Run: headless pygame with SDL's dummy video driver; simulated clock (each Clock.tick advances the game by its frame time, no real sleeping); random seed 0; keys injected as events and as key.get_pressed() state; no mouse input.
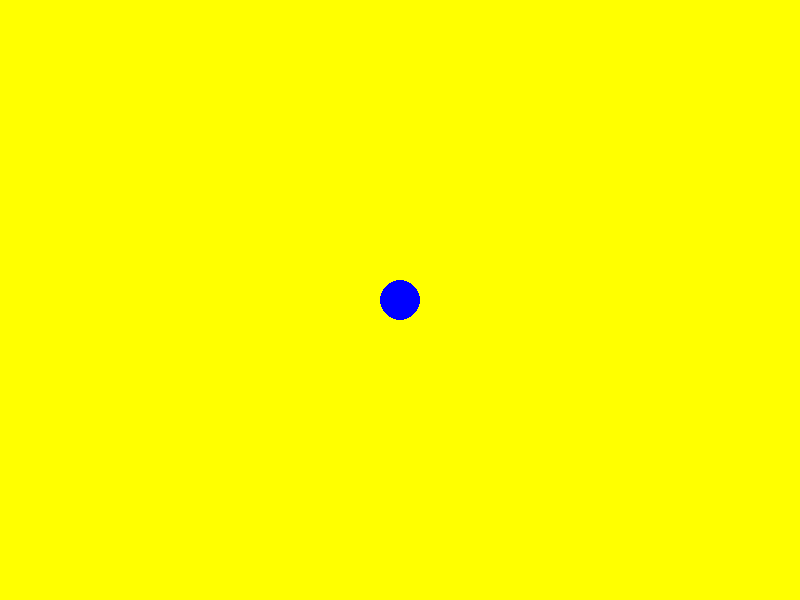
Frame 1 of 4 · flips 1–60 · no input
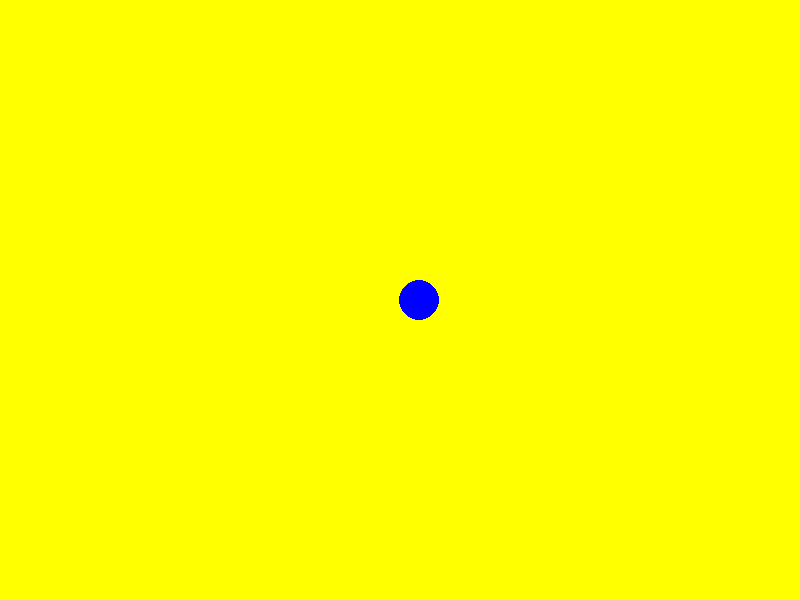
Frame 2 of 4 · flips 61–180 · tapped SPACE, RETURN · held RIGHT (→), D
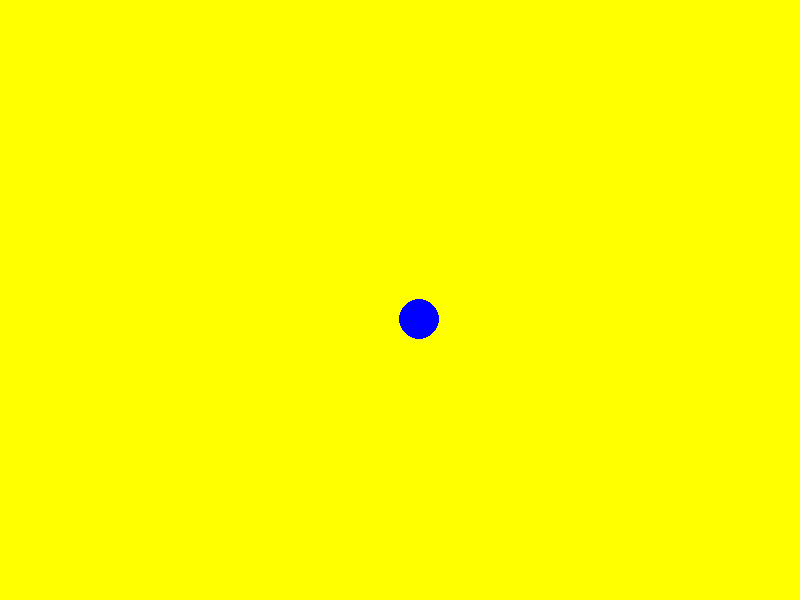
Frame 3 of 4 · flips 181–300 · held DOWN (↓), S
Frame 4 of 4 · flips 301–420 · held LEFT (←), A, UP (↑), W · screen same as frame 1, image omitted

The pygame program that drew these frames:

import pygame

pygame.init()
screen = pygame.display.set_mode((800, 600))
clock = pygame.time.Clock()
running = True


player_pos = pygame.Vector2(400, 300)
while running:
    for event in pygame.event.get():
        if event.type == pygame.QUIT:
            running = False
    screen.fill("yellow")

    pygame.draw.circle(screen, "blue", player_pos, 20)

    keys = pygame.key.get_pressed()
    if keys[pygame.K_LEFT]:
        player_pos.x -=10*dt
    if keys[pygame.K_UP]:
        player_pos.y-=10*dt
    if keys[pygame.K_RIGHT]:
        player_pos.x+=10*dt
    if keys[pygame.K_DOWN]:
        player_pos.y+=10*dt
    pygame.display.flip()
    dt= clock.tick(60)/1000
pygame.quit()
